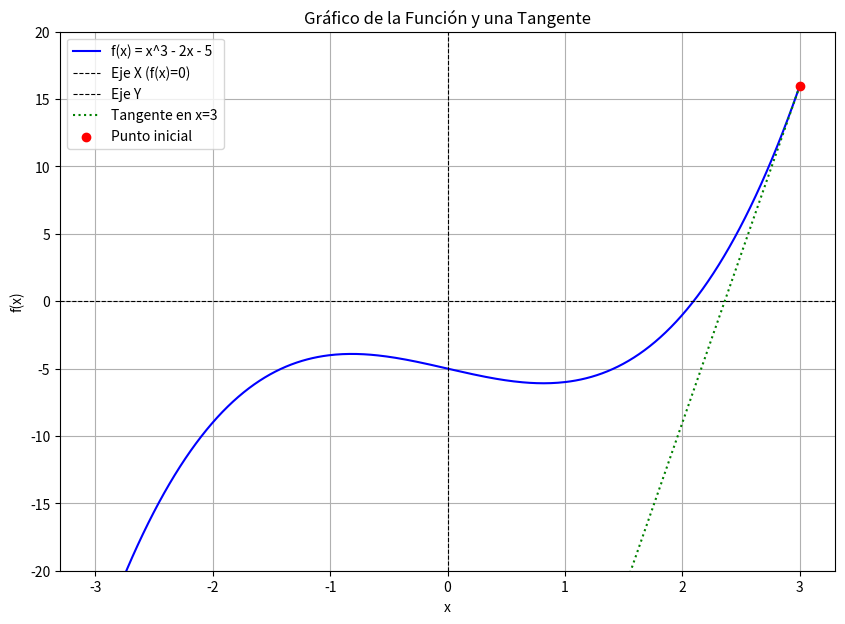

Generate this figure with matplotlib:
# -*- coding: utf-8 -*-
"""
Capítulo 2: Raíces de Ecuaciones
Ejercicio 2: Método de Newton-Raphson

El Método de Newton-Raphson es otra técnica muy potente para encontrar las
raíces de una ecuación f(x) = 0. A diferencia del Método de Bisección, que
"corta" el intervalo a la mitad, Newton-Raphson utiliza la información de
la pendiente (derivada) de la función para "apuntar" directamente hacia la raíz.

Imagina que estás en una montaña (la función f(x)) y quieres llegar al nivel
del mar (donde f(x)=0). Si sabes la pendiente de la montaña donde estás,
puedes estimar dónde está el nivel del mar si sigues esa pendiente. Newton-Raphson
hace exactamente eso: usa la pendiente para hacer una mejor estimación en cada paso.

Este método es generalmente más rápido (converge más rápido) que el de Bisección,
pero tiene un requisito adicional: necesitamos conocer la derivada de la función.
"""

import numpy as np
import matplotlib.pyplot as plt

print("--- Ejercicio 2: Método de Newton-Raphson ---")

# --- Parte 1: Definición de la Función y su Derivada ---
# Para Newton-Raphson, necesitamos tanto la función f(x) como su derivada f'(x).
# Si no podemos obtener la derivada analíticamente, a veces se usa una aproximación
# numérica de la derivada (diferenciación numérica), pero eso lo veremos más adelante.

def funcion_newton(x):
    """
    Define la función f(x) = x^3 - 2x - 5.
    Es la misma función del ejercicio de Bisección para comparar.
    """
    return x**3 - 2*x - 5

def derivada_funcion_newton(x):
    """
    Define la derivada de la función f(x) = x^3 - 2x - 5.
    f'(x) = 3x^2 - 2
    """
    return 3*x**2 - 2

# --- Parte 2: Visualización de la Función y la Tangente (Opcional pero Recomendado) ---
# Graficar nos ayuda a entender cómo la tangente nos guía hacia la raíz.

print("\n--- Parte 2: Visualización de la Función y la Tangente ---")

x_valores = np.linspace(-3, 3, 400)
y_valores = funcion_newton(x_valores)

plt.figure(figsize=(10, 7))
plt.plot(x_valores, y_valores, label='f(x) = x^3 - 2x - 5', color='blue')
plt.axhline(0, color='black', linewidth=0.8, linestyle='--', label='Eje X (f(x)=0)')
plt.axvline(0, color='black', linewidth=0.8, linestyle='--', label='Eje Y')

# Vamos a dibujar una tangente en un punto inicial para ilustrar el método.
x_inicial_tangente = 3.0
y_inicial_tangente = funcion_newton(x_inicial_tangente)
pendiente_tangente = derivada_funcion_newton(x_inicial_tangente)

# Ecuación de la recta tangente: y - y1 = m(x - x1) => y = m(x - x1) + y1
tangente_y = pendiente_tangente * (x_valores - x_inicial_tangente) + y_inicial_tangente

# Solo mostramos la parte relevante de la tangente para que no ocupe toda la gráfica
plt.plot(x_valores, tangente_y, color='green', linestyle=':', label='Tangente en x=3')
plt.scatter(x_inicial_tangente, y_inicial_tangente, color='red', zorder=5, label='Punto inicial')

plt.title('Gráfico de la Función y una Tangente')
plt.xlabel('x')
plt.ylabel('f(x)')
plt.grid(True)
plt.legend()
plt.ylim(-20, 20) # Ajustamos los límites del eje Y para mejor visualización
plt.show()

print("Observa cómo la línea verde (tangente) apunta hacia el eje X, cerca de la raíz.")

# --- Parte 3: Implementación del Método de Newton-Raphson ---
# La fórmula de iteración de Newton-Raphson es:
# x_nueva = x_anterior - f(x_anterior) / f'(x_anterior)

def metodo_newton_raphson(func, dfunc, x0, tolerancia, max_iteraciones):
    """
    Implementa el Método de Newton-Raphson para encontrar la raíz de una función.

    Parámetros:
        func (function): La función f(x).
        dfunc (function): La derivada de la función f'(x).
        x0 (float): La estimación inicial de la raíz.
        tolerancia (float): Criterio de parada: cuando el cambio en x sea menor
                            que este valor, o f(x) sea muy cercano a cero.
        max_iteraciones (int): Número máximo de iteraciones.

    Retorna:
        float: La raíz aproximada de la función.
        None: Si no se encuentra una raíz o si la derivada es cero (división por cero).
    """

    print("\n--- Parte 3: Ejecución del Método de Newton-Raphson ---")
    print(f"Estimación inicial (x0): {x0}")
    print(f"Tolerancia deseada: {tolerancia}")

    x_anterior = x0

    for i in range(max_iteraciones):
        f_x = func(x_anterior)
        df_x = dfunc(x_anterior)

        # Verificamos si la derivada es cero, lo que causaría una división por cero.
        if abs(df_x) < 1e-9: # Usamos un número muy pequeño en lugar de 0 exacto por seguridad con flotantes.
            print("\nError: Derivada muy cercana a cero. El método no puede continuar.")
            return None

        x_nueva = x_anterior - f_x / df_x

        print(f"Iteración {i+1}: x_anterior={x_anterior:.6f}, f(x_anterior)={f_x:.6e}, f'(x_anterior)={df_x:.6f}, x_nueva={x_nueva:.6f}")

        # Criterio de parada: si el cambio en x es muy pequeño
        if abs(x_nueva - x_anterior) < tolerancia:
            print(f"\nConvergencia alcanzada en {i+1} iteraciones (cambio en x muy pequeño).")
            return x_nueva

        # Criterio de parada alternativo: si f(x) es muy cercano a cero
        if abs(f_x) < tolerancia:
            print(f"\nConvergencia alcanzada en {i+1} iteraciones (f(x) muy cercano a cero).")
            return x_nueva

        x_anterior = x_nueva # Actualizamos x para la siguiente iteración

    print("\nAdvertencia: Se alcanzó el número máximo de iteraciones sin cumplir la tolerancia.")
    return x_nueva # Devolvemos la mejor aproximación encontrada

# --- Parte 4: Aplicación del Método ---

# Definimos una estimación inicial (observado del gráfico, cerca de 2)
x_inicial = 2.0

# Definimos la tolerancia y el número máximo de iteraciones
tol = 0.0001
max_iter = 50 # Newton-Raphson suele converger en menos iteraciones que Bisección

# Llamamos a nuestra función del método de Newton-Raphson
raiz_encontrada = metodo_newton_raphson(funcion_newton, derivada_funcion_newton, x_inicial, tol, max_iter)

if raiz_encontrada is not None:
    print(f"\nLa raíz aproximada de la función es: {raiz_encontrada:.6f}")
    print(f"Verificación: f({raiz_encontrada:.6f}) = {funcion_newton(raiz_encontrada):.6e}")

# --- Ejemplo de Aplicación en Ingeniería Mecánica (Concepto) ---
print("\n--- Concepto de Aplicación en Ingeniería Mecánica ---")
print("Newton-Raphson es muy útil en problemas de diseño donde se busca optimizar")
print("una variable para que una condición se cumpla. Por ejemplo, encontrar el")
print("ángulo de lanzamiento de un proyectil para que caiga a una distancia específica,")
print("o determinar la temperatura de equilibrio en un intercambiador de calor")
print("cuando las ecuaciones de balance de energía son no lineales.")
print("También se usa en el análisis de circuitos eléctricos no lineales o en el")
print("cálculo de la distribución de esfuerzos en materiales con comportamiento no lineal.")

print("\n¡Has completado el segundo ejercicio del Capítulo 2!")
print("Ahora conoces el potente Método de Newton-Raphson y sus ventajas (rapidez)")
print("y desventajas (necesidad de la derivada, posible divergencia si x0 es malo).")
